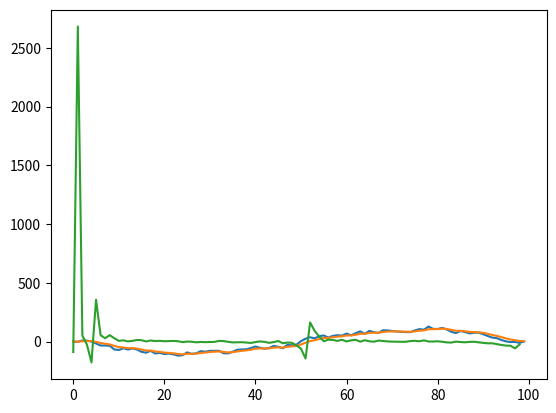

Python code for this plot:
import matplotlib.pyplot as plt
import math
import random

class EMA:
	def __init__(self,a):
		self.a=a
		self.s=None

	def next(self,v):
		s,a = self.s, self.a
		self.s = v if s==None else a*v +(1-a)*s
		return self.s

class SMA:
	def __init__(self,vals):
		self.n = len(vals)
		self.vals = vals[:]
		self.ind = 0
		self.s = sum(vals)/len(vals)

	def next(self,v):
		vals,n,ind = self.vals,self.n,self.ind
		self.s = self.s - vals[ind]/n + v/n
		vals[ind] = v
		self.ind = (ind+1)%n
		return self.s

class Ratio:
	def __init__(self,vals):
		self.n = len(vals)
		self.vals = vals[:]
		self.ind = 0

	def next(self,v):
		vals,n,ind = self.vals,self.n,self.ind
		s = (v-vals[ind])/vals[ind]
		vals[ind] = v
		self.ind = (ind+1)%n
		return s


def calcSMA(vals,n):
	series = []
	s = 0
	for i in range(n):
		s += vals[i]
	s /= n
	series.append(s)
	for i in range(n,len(vals)):
		s -= vals[i-n]/n
		s += vals[i]/n
		series.append(s)
	return series

def calcEMA(vals,a):
	series = [vals[0]]
	for i in range(1,len(vals)):
		s = series[-1]*(1-a) + vals[i]*a
		series.append(s)
	return series
	



def test():
	x = [ 100*math.sin( (2*t/100-1)*math.pi )  + 10*math.sin( (8*t/100-4)*math.pi )  +  10*math.sin( (16*t/100-8)*math.pi ) for t in range(100) ]
	y = [ random.randint(-15,15)+t for t in x ]

	ema = EMA(0.3)

	z = []
	for t in y:
		z.append(ema.next(t))


	rat = Ratio(z[:1])
	ema_rat = []

	for t in z[1:]:
		ema_rat.append(rat.next(t)*100)


	print(ema_rat)

	plt.plot(y)
	plt.plot(z)
	plt.plot(ema_rat)
	


	# Show the plot
	plt.show()



def test2():
	y = [ 100*math.sin( (2*t/100-1)*math.pi )  + 10*math.sin( (8*t/100-4)*math.pi )  +  10*math.sin( (16*t/100-8)*math.pi ) for t in range(100) ]
	x = [ random.randint(-15,15)+t for t in y ]

	sma = SMA(x[:5])
	sma_sig = []
	for t in x:
		sma_sig.append(t)


	rat = Ratio(sma_sig[:10])
	sma_rat = []
	for t in sma_sig[10:]:
		sma_rat.append(rat.next(t)*100)


	plt.plot(x)
	plt.plot(sma_sig)
	plt.plot(sma_rat)
	

	# Add a legend
	plt.legend()

	# Show the plot
	plt.show()


test()